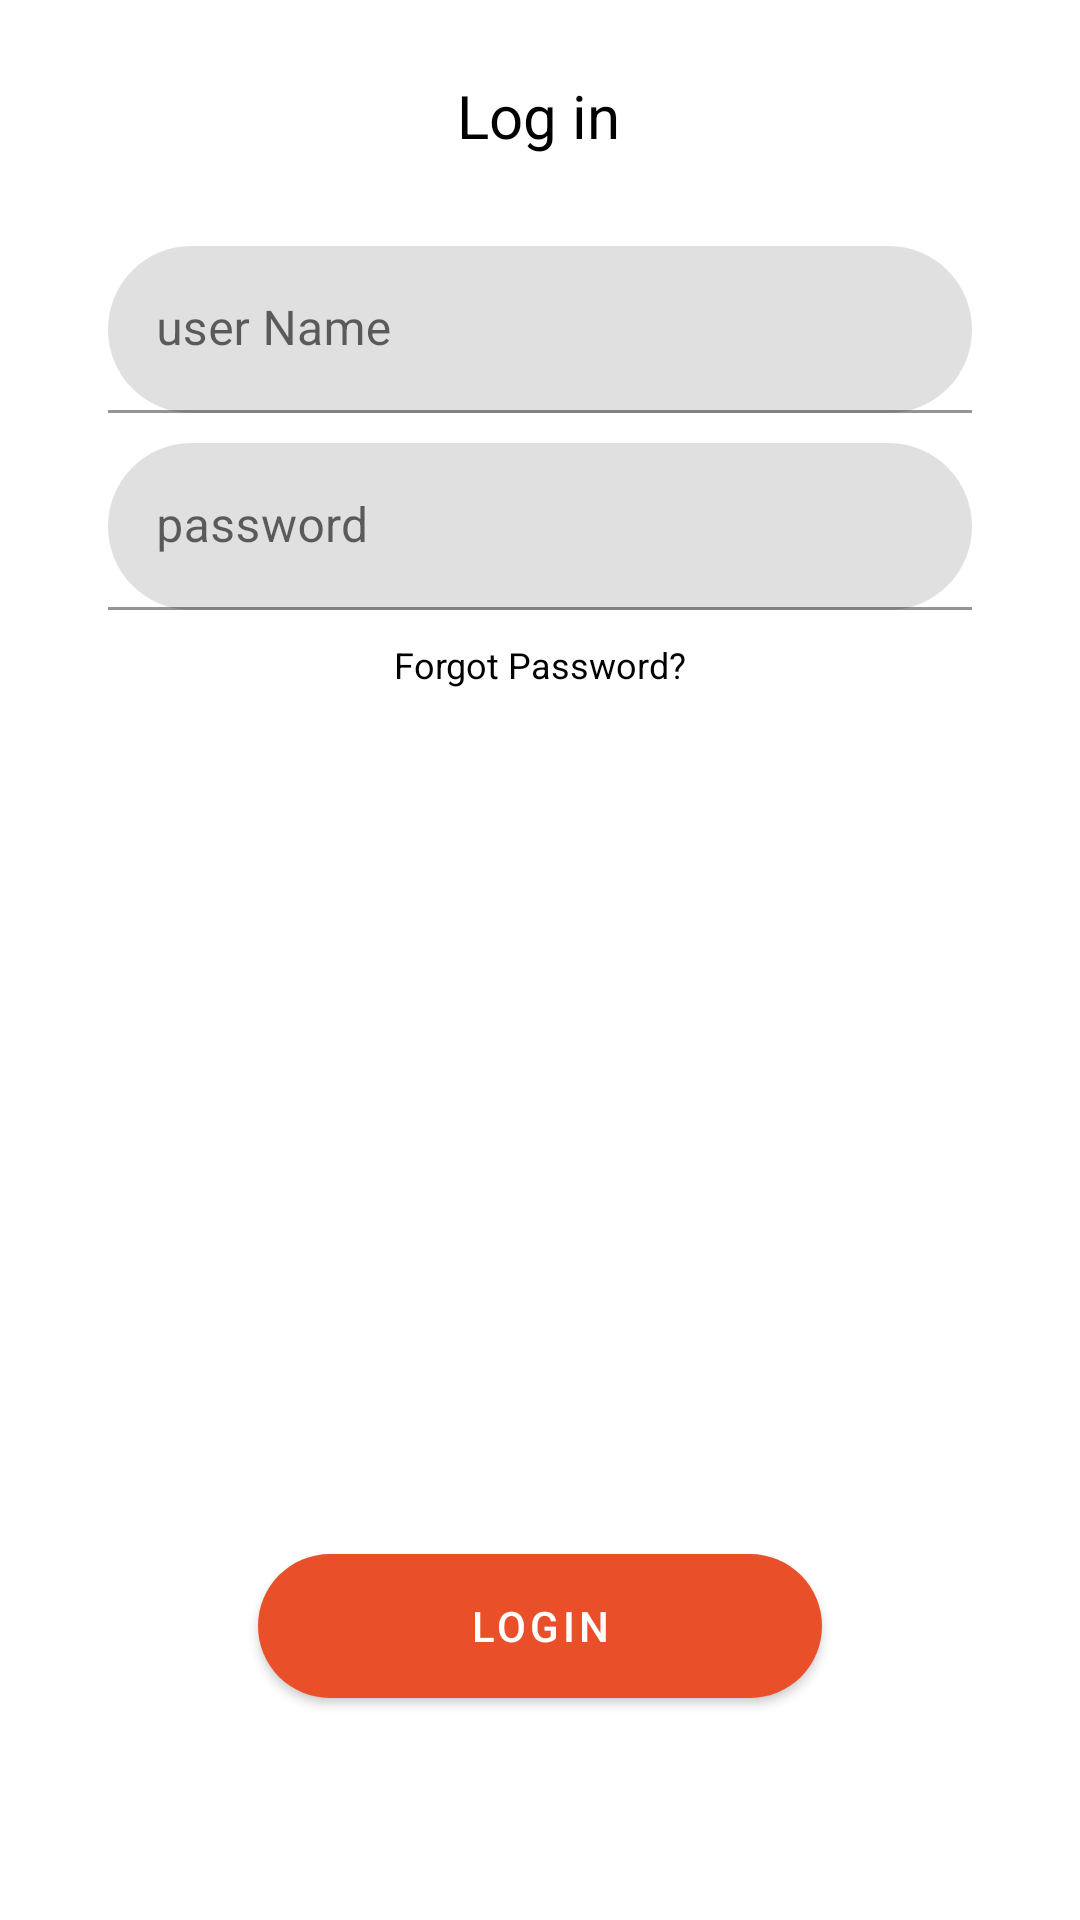

Android layout source for this screen:
<!-- AndroidManifest.xml: application theme Theme.SampleChallengeIno -->
<!-- res/layout/fragment_login.xml -->
<?xml version="1.0" encoding="utf-8"?>
<androidx.constraintlayout.widget.ConstraintLayout xmlns:android="http://schemas.android.com/apk/res/android"
    xmlns:app="http://schemas.android.com/apk/res-auto"
    xmlns:tools="http://schemas.android.com/tools"
    android:layout_width="match_parent"
    android:layout_height="match_parent"
    tools:context=".ui.fragments.LoginFragment">

    <androidx.constraintlayout.widget.Guideline
        android:id="@+id/gl_start"
        android:layout_width="1px"
        android:layout_height="match_parent"
        android:orientation="vertical"
        app:layout_constraintGuide_percent="0.1" />

    <androidx.constraintlayout.widget.Guideline
        android:id="@+id/gl_end"
        android:layout_width="1px"
        android:layout_height="match_parent"
        android:orientation="vertical"
        app:layout_constraintGuide_percent="0.9" />

    <androidx.constraintlayout.widget.Guideline
        android:id="@+id/gl_bottom"
        android:layout_width="1px"
        android:layout_height="match_parent"
        android:orientation="horizontal"
        app:layout_constraintGuide_percent="0.8" />


    <TextView
        android:id="@+id/textView"
        android:layout_width="wrap_content"
        android:layout_height="wrap_content"
       android:layout_marginTop="25dp"
        android:text="Log in"
        android:textColor="@color/black"
        android:textSize="20dp"
        app:layout_constraintEnd_toEndOf="parent"
        app:layout_constraintHorizontal_bias="0.498"
        app:layout_constraintStart_toStartOf="parent"
        app:layout_constraintTop_toTopOf="parent" />


    <com.google.android.material.textfield.TextInputLayout
        android:id="@+id/txt_input_name"
        android:layout_width="0dp"
        android:layout_height="wrap_content"
        android:layout_marginTop="30dp"
        android:hint="user Name"
        app:boxCornerRadiusBottomEnd="50dp"
        app:boxCornerRadiusBottomStart="50dp"
        app:boxCornerRadiusTopEnd="50dp"

        app:boxCornerRadiusTopStart="50dp"
        app:endIconMode="clear_text"
        app:errorTextColor="?colorError"
        app:hintAnimationEnabled="true"
        app:hintTextColor="?colorOnBackground"
        app:layout_constraintEnd_toEndOf="@id/gl_end"
        app:layout_constraintStart_toStartOf="@id/gl_start"
        app:layout_constraintTop_toBottomOf="@+id/textView">

        <EditText
            android:id="@+id/editTextTextPersonName"
            android:layout_width="match_parent"
            android:layout_height="wrap_content"
            android:ems="10"
            android:inputType="textPersonName"

            />
    </com.google.android.material.textfield.TextInputLayout>

    <com.google.android.material.textfield.TextInputLayout
        android:id="@+id/txt_input_password"
        android:layout_width="0dp"
        android:layout_height="wrap_content"
        android:layout_marginTop="10dp"
        android:hint="password"
        app:boxCornerRadiusBottomEnd="50dp"
        app:boxCornerRadiusBottomStart="50dp"

        app:boxCornerRadiusTopEnd="50dp"
        app:boxCornerRadiusTopStart="50dp"
        app:endIconMode="clear_text"
        app:errorTextColor="?colorError"
        app:hintAnimationEnabled="true"
        app:hintTextColor="?colorOnBackground"
        app:layout_constraintEnd_toEndOf="@id/gl_end"
        app:layout_constraintStart_toStartOf="@id/gl_start"
        app:layout_constraintTop_toBottomOf="@id/txt_input_name">

        <EditText
            android:id="@+id/et_password"
            android:layout_width="match_parent"
            android:layout_height="wrap_content"
            android:ems="10"
            android:inputType="textPassword"

            />
    </com.google.android.material.textfield.TextInputLayout>

    <TextView
        android:id="@+id/tv_forgot_paswd"
        android:layout_width="wrap_content"
        android:layout_height="wrap_content"
        android:layout_marginTop="10dp"
        android:text="Forgot Password?"
        android:textColor="@color/black"
        android:textSize="12dp"
        app:layout_constraintEnd_toEndOf="parent"
        app:layout_constraintStart_toStartOf="parent"
        app:layout_constraintTop_toBottomOf="@id/txt_input_password" />

    <com.google.android.material.button.MaterialButton
        android:id="@+id/btn_login"
        style="@style/Widget.MaterialComponents.Button"
        android:layout_width="0dp"
        android:layout_height="60dp"
        android:layout_marginStart="50dp"
        android:layout_marginEnd="50dp"
        android:text="login"
        app:cornerRadius="50dp"
        app:layout_constraintEnd_toEndOf="@id/gl_end"
        app:layout_constraintStart_toStartOf="@id/gl_start"
        app:layout_constraintTop_toBottomOf="@id/gl_bottom" />
    <ProgressBar
        android:id="@+id/progress_circular"
        android:layout_width="wrap_content"
        android:layout_height="wrap_content"
        android:visibility="gone"
        app:layout_constraintBottom_toBottomOf="parent"
        app:layout_constraintEnd_toEndOf="parent"
        app:layout_constraintStart_toStartOf="parent"
        app:layout_constraintTop_toTopOf="parent" />

</androidx.constraintlayout.widget.ConstraintLayout>
<!-- resources referenced by this layout -->
<resources>
  <color name="black">#FF000000</color>
  <style name="Theme.SampleChallengeIno" parent="Theme.MaterialComponents.DayNight.NoActionBar">
          
          <item name="colorPrimary">@color/purple_500</item>
          <item name="colorPrimaryVariant">@color/purple_700</item>
          <item name="colorOnPrimary">@color/white</item>
          
          <item name="colorSecondary">@color/teal_200</item>
          <item name="colorSecondaryVariant">@color/teal_700</item>
          <item name="colorOnSecondary">@color/black</item>
          
          <item name="android:statusBarColor" tools:targetApi="l">?attr/colorPrimaryVariant</item>
          
      </style>
  <color name="purple_500">#E95029</color>
  <color name="purple_700">#E97029</color>
  <color name="white">#FFFFFFFF</color>
  <color name="teal_200">#E95029</color>
  <color name="teal_700">#FF018786</color>
</resources>
